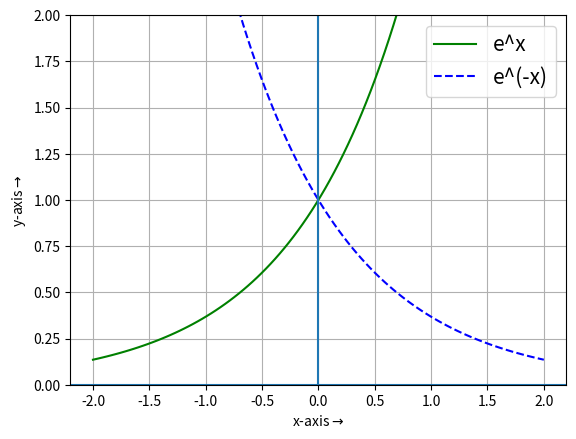

Python code for this plot:
#Plot the following functions 𝑒^𝑥 and 𝑒^−𝑥 within x‑range [–2,2] and y‑range [0,2]

import matplotlib.pyplot as plt
import numpy as np
a=-2
b=2
n=100
h=(b-a)/(n-1)
xx,y1,y2=[],[],[]
for i in range (n):
    x=a+i*h
    xx.append(x)
    s1=np.exp(x)
    s2=np.exp(-x)
    y1.append(s1)
    y2.append(s2)

plt.plot(xx,y1,'-',label="e^x",color='g')
plt.plot(xx,y2,'--',label="e^(-x)",color='b')
plt.xlabel("x-axis$\\rightarrow$")
plt.ylabel("y-axis$\\rightarrow$")
plt.grid(True)
plt.axvline(x=0)
plt.axhline(y=0)
plt.ylim(0,2)
plt.legend(loc="best",fontsize=15)
plt.show()
    
